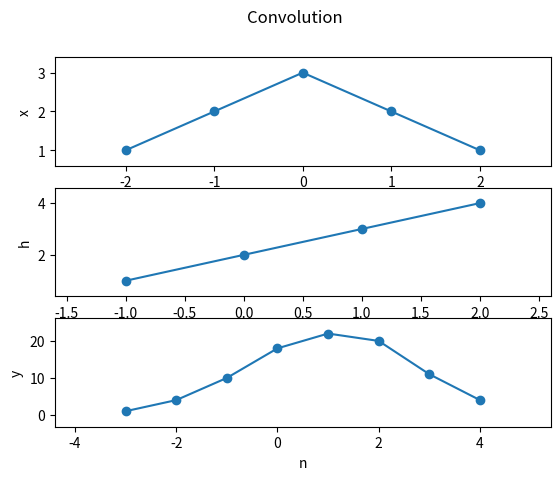

This figure's Python source:
import numpy as np
from matplotlib import pyplot as plt

def conv_m(x, nx, h, nh):
	y = np.convolve(x, h)
	
	ny_beg = nx[0] + nh[0]	  
	ny_end = nx[-1] + nh[-1]
	ny = np.arange(ny_beg, ny_end+1)
	return y, ny



if __name__ == '__main__':
   x = np.array([1, 2, 3, 2, 1])
   nx = np.arange(-2, 3)

   h = np.array([1, 2, 3, 4])	   	
   nh = np.arange(-1, 3)
   
   y, ny = conv_m(x, nx, h, nh)
   
   plt.figure()
   plt.suptitle('Convolution')
   plt.subplot(3, 1, 1)
   plt.plot(nx, x, '-o')
   plt.ylabel('x')
   plt.margins(.2, .2)
   plt.subplot(3, 1, 2)
   plt.plot(nh, h, '-o')
   plt.ylabel('h')
   plt.margins(.2, .2)
   plt.subplot(3, 1, 3)
   plt.plot(ny, y, '-o')
   plt.ylabel('y')
   plt.xlabel('n')
   plt.margins(.2, .2)
   plt.show()